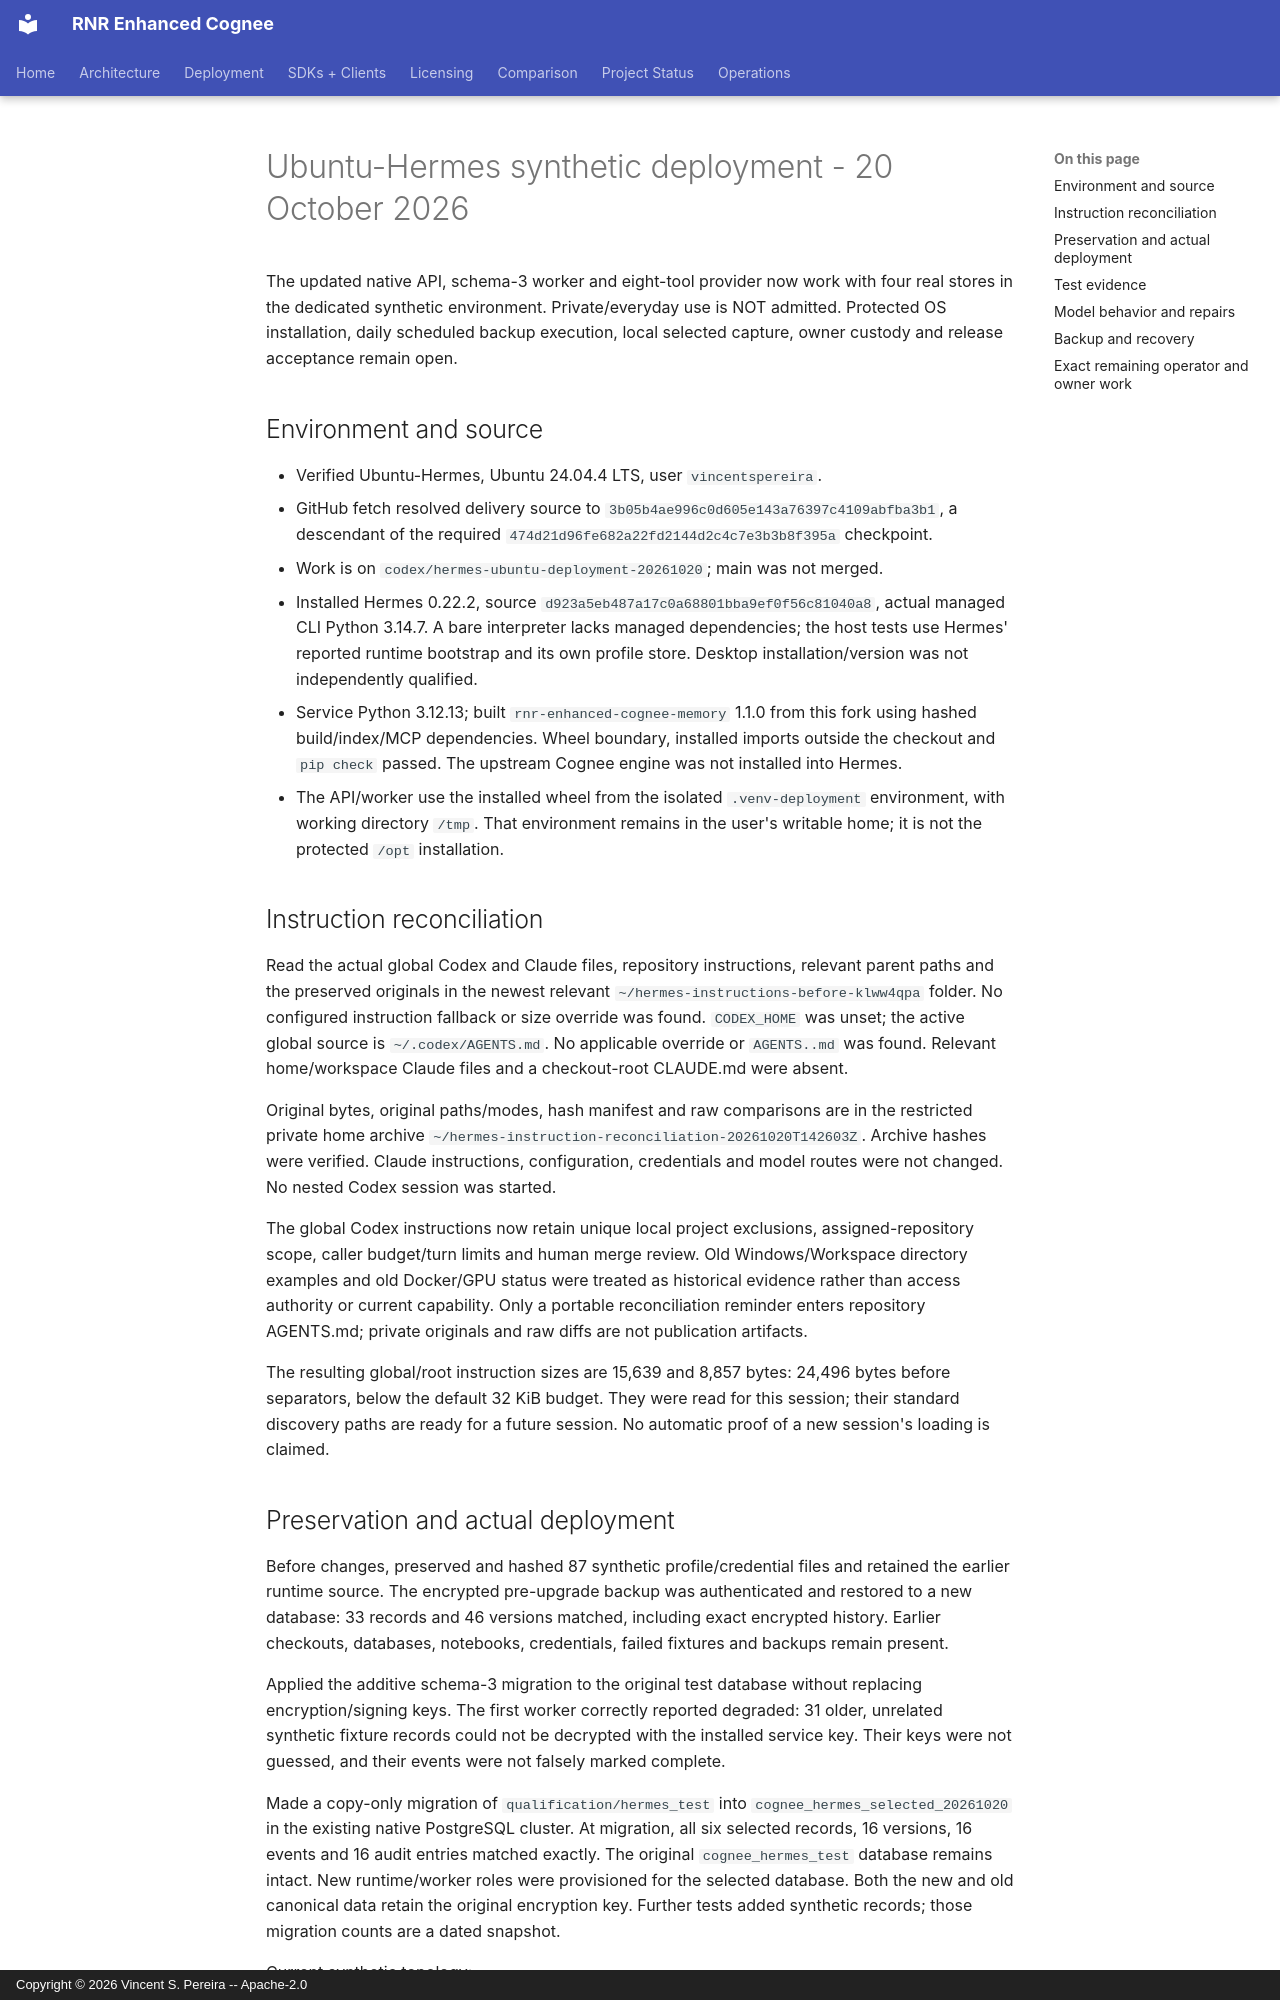

repository: vincentspereira/RNR-Enhanced-Cognee · page: reports/audits/2026-10-19-hermes-security/HERMES-DEPLOYMENT-2026-10-20/index.html · generator: mkdocs · copyright: Copyright © 2026 Vincent S. Pereira -- Apache-2.0

# Ubuntu-Hermes synthetic deployment - 20 October 2026

The updated native API, schema-3 worker and eight-tool provider now work with
four real stores in the dedicated synthetic environment. Private/everyday use
is NOT admitted. Protected OS installation, daily scheduled backup execution,
local selected capture, owner custody and release acceptance remain open.

## Environment and source

- Verified Ubuntu-Hermes, Ubuntu 24.04.4 LTS, user `vincentspereira`.
- GitHub fetch resolved delivery source to
  `3b05b4ae996c0d605e143a76397c4109abfba3b1`, a descendant of the required
  `474d21d96fe682a22fd2144d2c4c7e3b3b8f395a` checkpoint.
- Work is on `codex/hermes-ubuntu-deployment-20261020`; main was not merged.
- Installed Hermes 0.22.2, source `d923a5eb487a17c0a68801bba9ef0f56c81040a8`,
  actual managed CLI Python 3.14.7. A bare interpreter lacks managed dependencies;
  the host tests use Hermes' reported runtime bootstrap and its own profile store.
  Desktop installation/version was not independently qualified.
- Service Python 3.12.13; built `rnr-enhanced-cognee-memory` 1.1.0 from this
  fork using hashed build/index/MCP dependencies. Wheel boundary, installed
  imports outside the checkout and `pip check` passed. The upstream Cognee
  engine was not installed into Hermes.
- The API/worker use the installed wheel from the isolated `.venv-deployment`
  environment, with working directory `/tmp`. That environment remains in the
  user's writable home; it is not the protected `/opt` installation.

## Instruction reconciliation

Read the actual global Codex and Claude files, repository instructions, relevant
parent paths and the preserved originals in the newest relevant
`~/hermes-instructions-before-klww4qpa` folder. No configured instruction fallback
or size override was found. `CODEX_HOME` was unset; the active global source is
`~/.codex/AGENTS.md`. No applicable override or `AGENTS..md` was found.
Relevant home/workspace Claude files and a checkout-root CLAUDE.md were absent.

Original bytes, original paths/modes, hash manifest and raw comparisons are in
the restricted private home archive
`~/hermes-instruction-reconciliation-20261020T142603Z`. Archive hashes were
verified. Claude instructions, configuration, credentials and model routes were
not changed. No nested Codex session was started.

The global Codex instructions now retain unique local project exclusions,
assigned-repository scope, caller budget/turn limits and human merge review.
Old Windows/Workspace directory examples and old Docker/GPU status were treated
as historical evidence rather than access authority or current capability.
Only a portable reconciliation reminder enters repository AGENTS.md; private
originals and raw diffs are not publication artifacts.

The resulting global/root instruction sizes are 15,639 and 8,857 bytes:
24,496 bytes before separators, below the default 32 KiB budget. They were read
for this session; their standard discovery paths are ready for a future session.
No automatic proof of a new session's loading is claimed.
